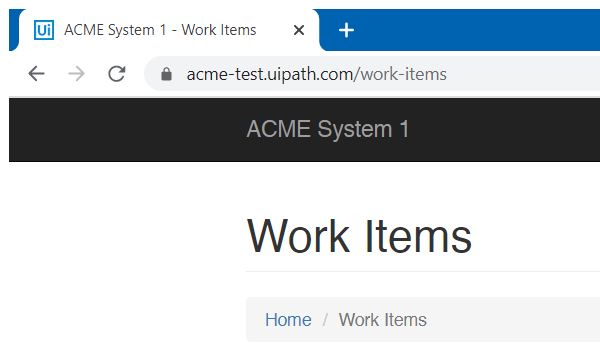
Task: Generates the Security Hash for each Client based on their personal information for ACME Systems Inc. This project was made as an exercise for the Robotic Enterprise Framework Deep Dive course on UiPath Academy.
Workflow: GetWorkItems

Step 1: Attach Chrome Browser "ACME System 1" in window 'ACME System 1 - Work Items' (chrome.exe)

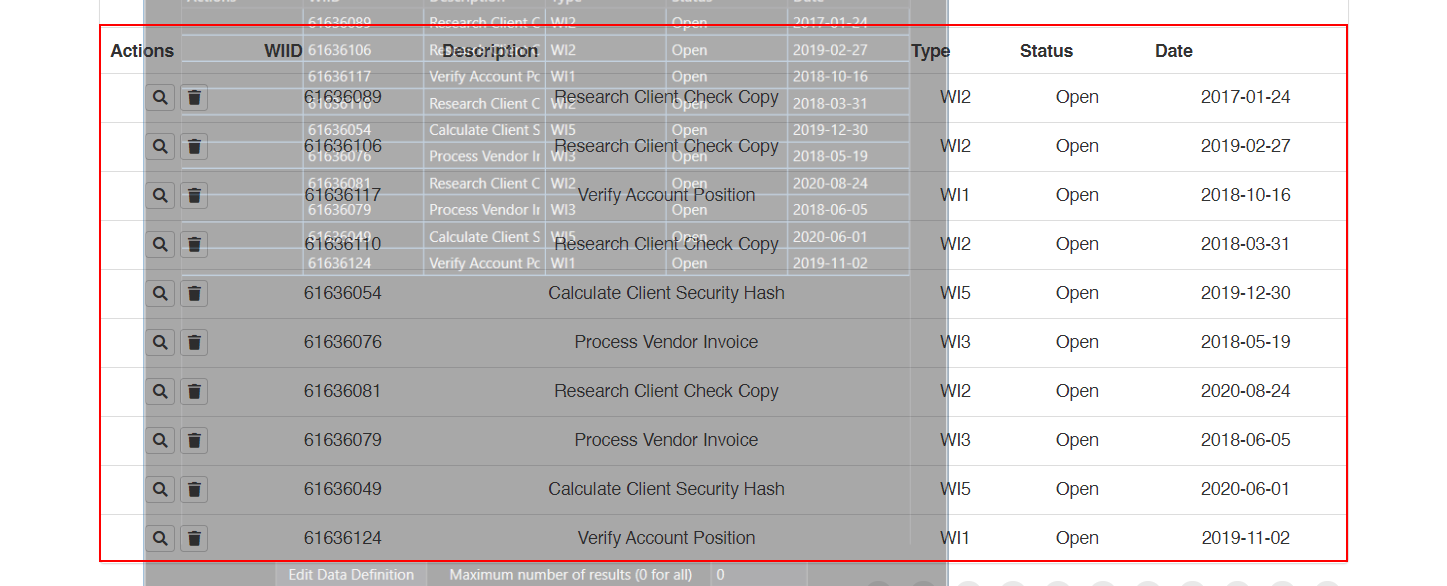
Step 2: get-text from the table